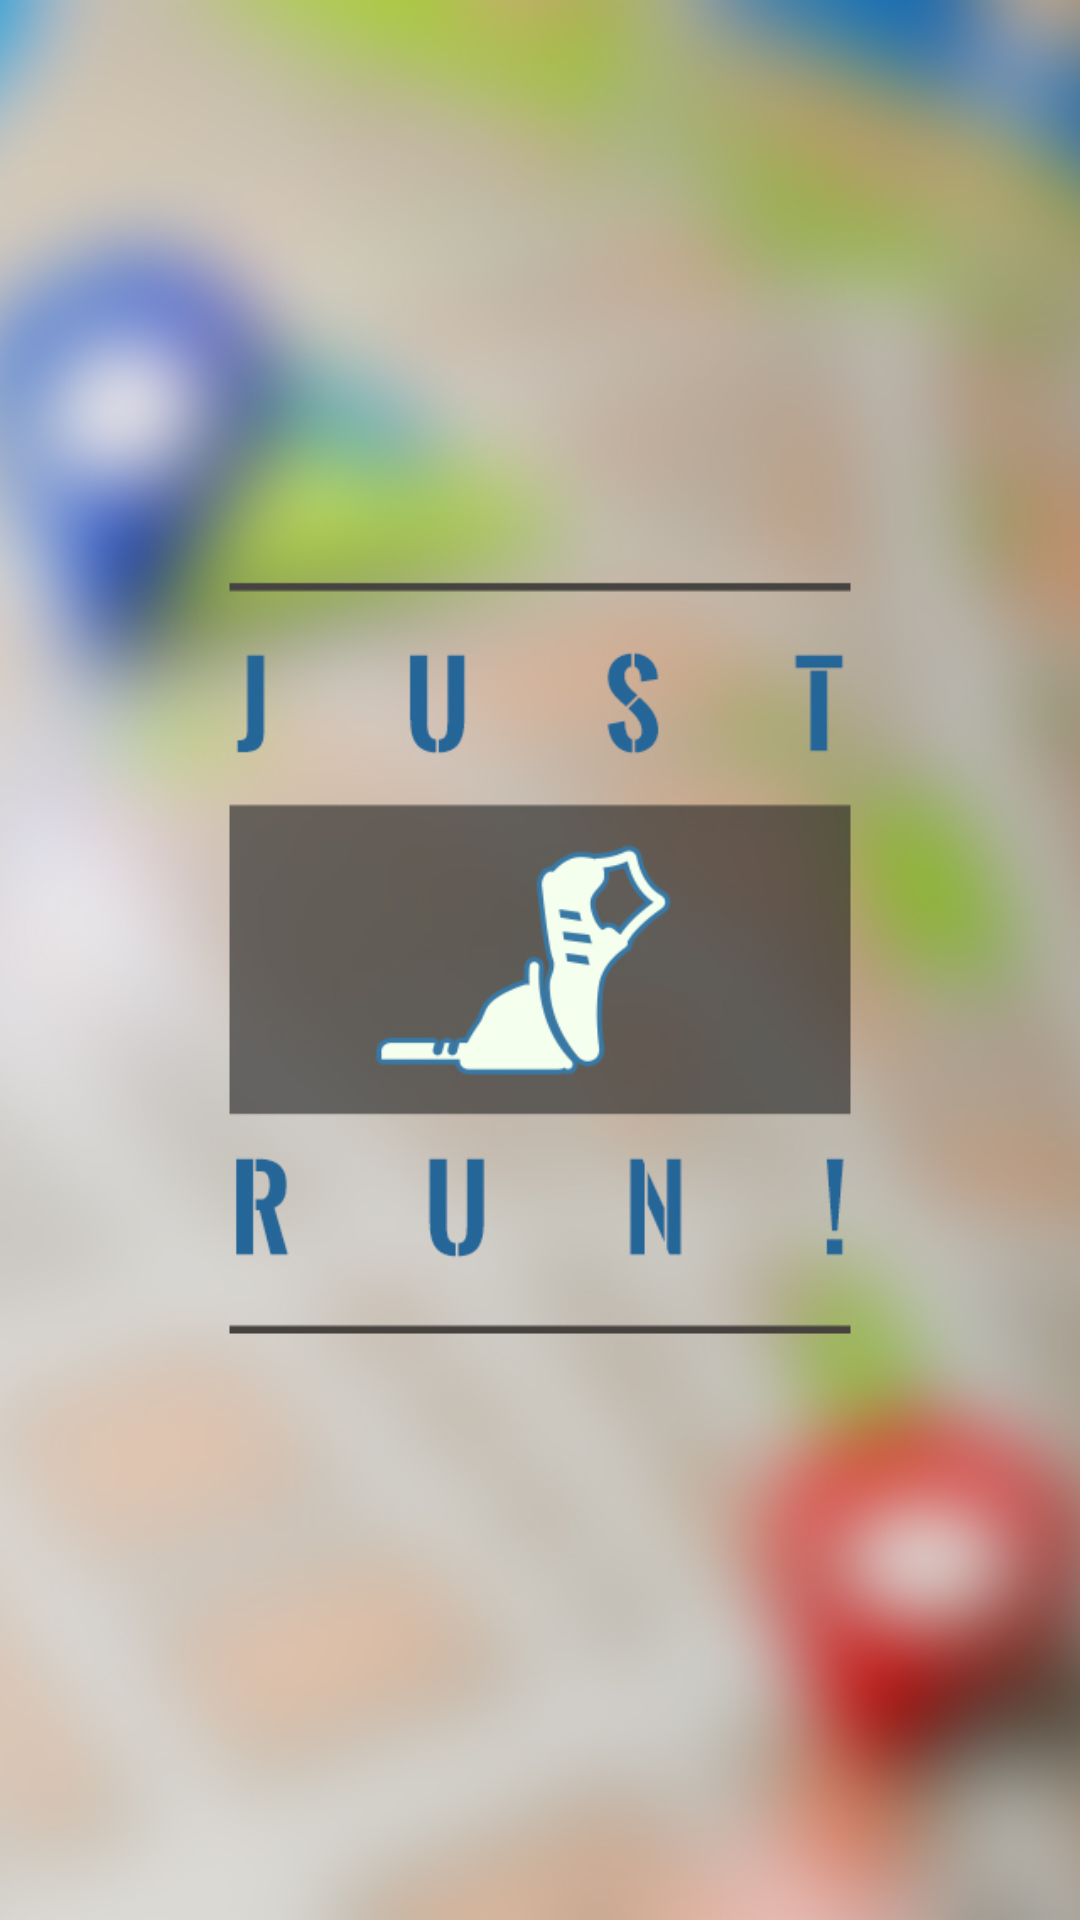

Reconstruct the res/layout file that produces this screen, plus the resources it refers to.
<!-- AndroidManifest.xml: application theme AppTheme -->
<!-- res/layout/activity_splash_screen.xml -->
<?xml version="1.0" encoding="utf-8"?>
<RelativeLayout xmlns:android="http://schemas.android.com/apk/res/android"
    xmlns:tools="http://schemas.android.com/tools"
    android:layout_width="match_parent"
    android:layout_height="match_parent"
    tools:context="com.example.bishal.fitness.SplashScreen">

    <ImageView
        android:id="@+id/splashScreen"
        android:layout_width="match_parent"
        android:layout_height="match_parent"
        android:background="@drawable/background"/>

</RelativeLayout>
<!-- resources referenced by this layout -->
<resources>
  <!-- drawable background: jpg bitmap (drawable, 184896 bytes) -->
  <style name="AppTheme" parent="Theme.AppCompat.Light.DarkActionBar">
          
          <item name="colorPrimary">@color/colorPrimary</item>
          <item name="colorPrimaryDark">@color/colorPrimaryDark</item>
          <item name="colorAccent">@color/colorAccent</item>
      </style>
  <color name="colorPrimary">#3ea033</color>
  <color name="colorPrimaryDark">#25601e</color>
  <color name="colorAccent">#3ea033</color>
</resources>
